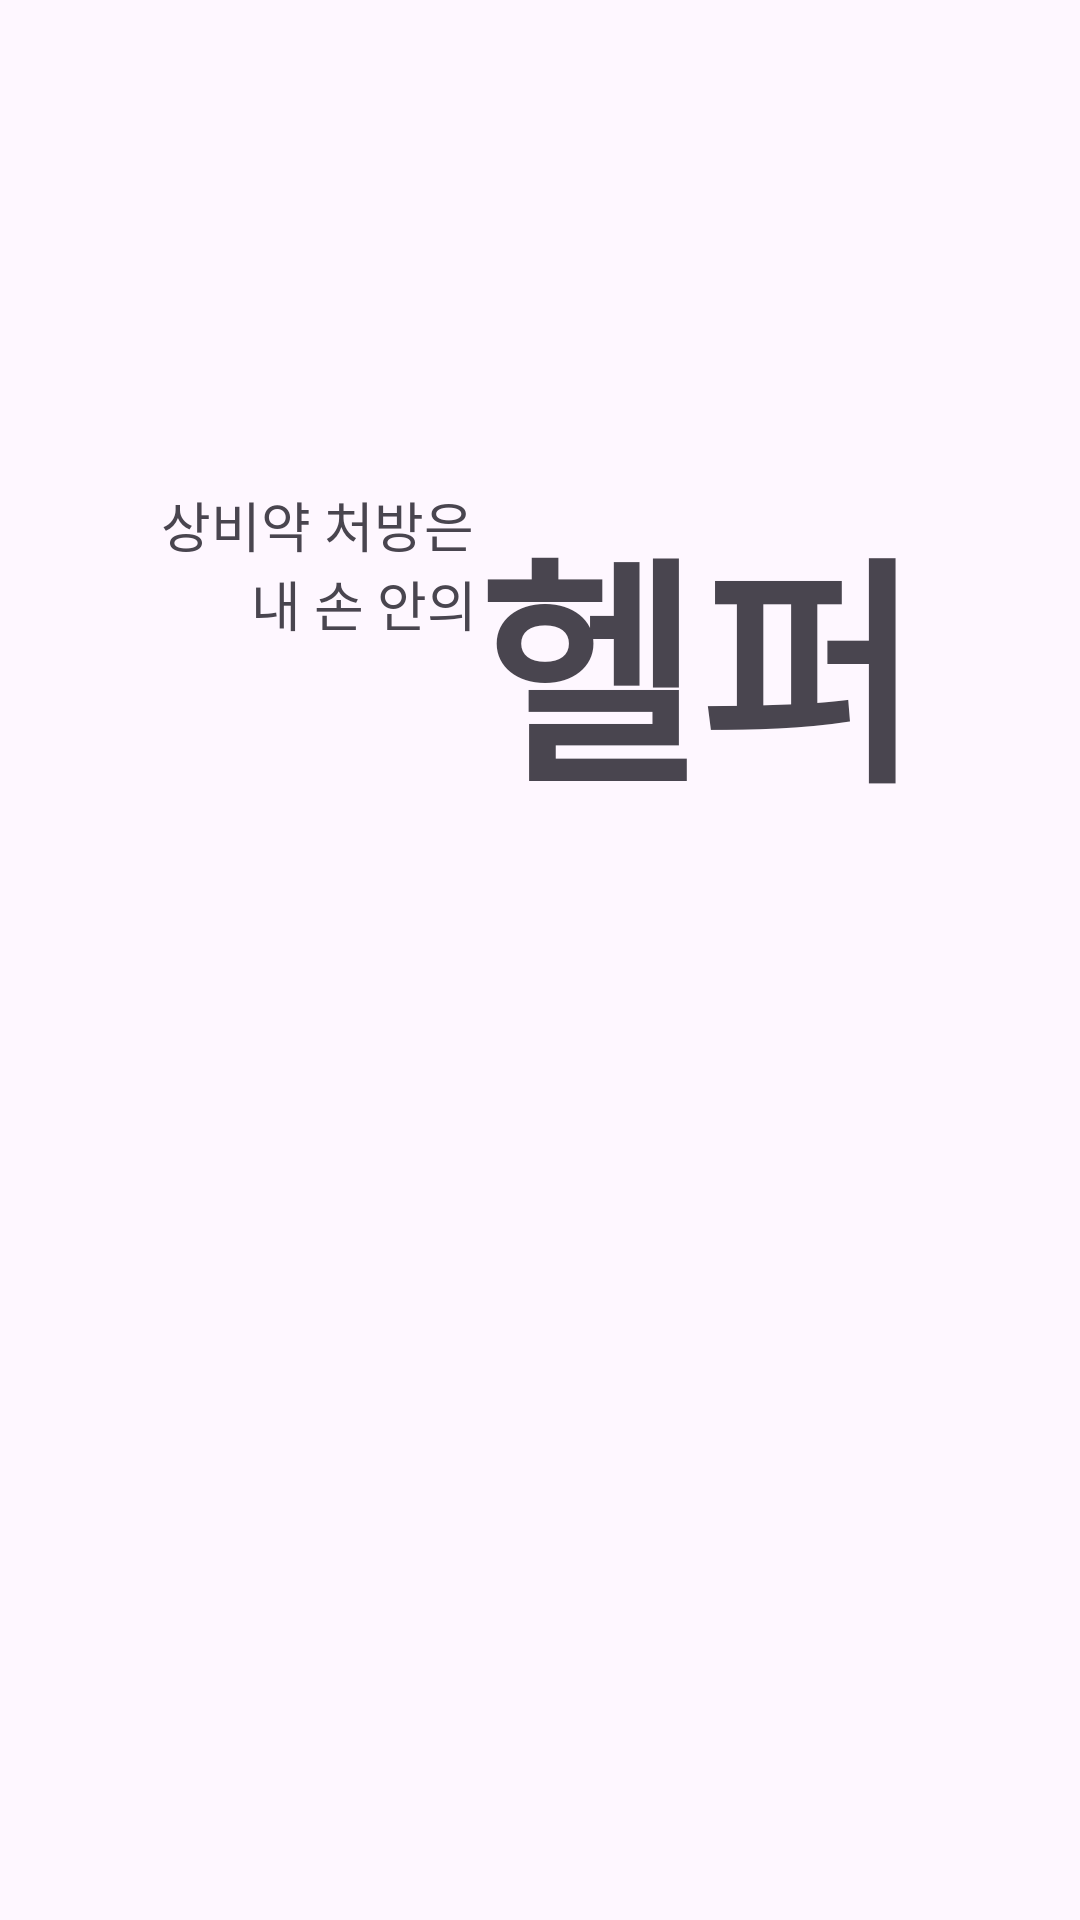

Here is an Android app screen rendered from its layout file. Give the layout XML and the strings, colors and styles it references.
<!-- AndroidManifest.xml: application theme Theme.Help2 -->
<!-- res/layout/activity_main.xml -->
<?xml version="1.0" encoding="utf-8"?>
<LinearLayout xmlns:android="http://schemas.android.com/apk/res/android"
    xmlns:app="http://schemas.android.com/apk/res-auto"
    xmlns:tools="http://schemas.android.com/tools"
    android:layout_width="match_parent"
    android:layout_height="match_parent"
    android:orientation="horizontal"
    android:gravity="center"
    android:padding="20dp"
    tools:context=".MainActivity" >
    <LinearLayout
        android:layout_width="wrap_content"
        android:layout_height="wrap_content"
        android:layout_marginTop="80dp"
        android:layout_marginBottom="180dp">

        <LinearLayout
            android:layout_width="wrap_content"
            android:layout_height="wrap_content"
            android:orientation="vertical">

            <TextView
                android:id="@+id/subtitle_textView_1"
                android:layout_width="wrap_content"
                android:layout_height="wrap_content"
                android:gravity="center"
                android:text="상비약 처방은"
                android:textSize="18dp"/>

            <TextView
                android:id="@+id/subtitle_textView_2"
                android:layout_width="wrap_content"
                android:layout_height="wrap_content"
                android:gravity="center"
                android:layout_marginLeft="30dp"
                android:text="내 손 안의"
                android:textSize="18dp" />
        </LinearLayout>

        <LinearLayout
            android:layout_width="wrap_content"
            android:layout_height="wrap_content">
            <TextView
                android:id="@+id/title_textView"
                android:layout_width="wrap_content"
                android:layout_height="wrap_content"
                android:gravity="center"
                android:text="헬퍼"
                android:textSize="80sp"
                android:textStyle="bold" />
        </LinearLayout>

    </LinearLayout>


</LinearLayout>
<!-- resources referenced by this layout -->
<resources>
  <style name="Theme.Help2" parent="Base.Theme.Help2" />
  <style name="Base.Theme.Help2" parent="Theme.Material3.DayNight.NoActionBar">
          
          
      </style>
</resources>
